Run: headless pygame with SDL's dummy video driver; simulated clock (each Clock.tick advances the game by its frame time, no real sleeping); random seed 0; keys injected as events and as key.get_pressed() state; no mouse input; restart key R tapped at the start of phases 3 and 4.
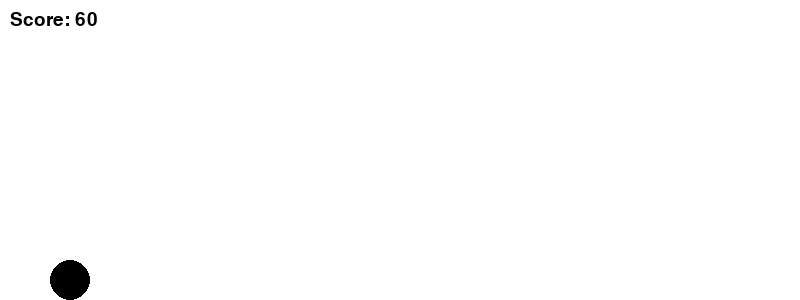
Frame 1 of 4 · flips 1–60 · no input
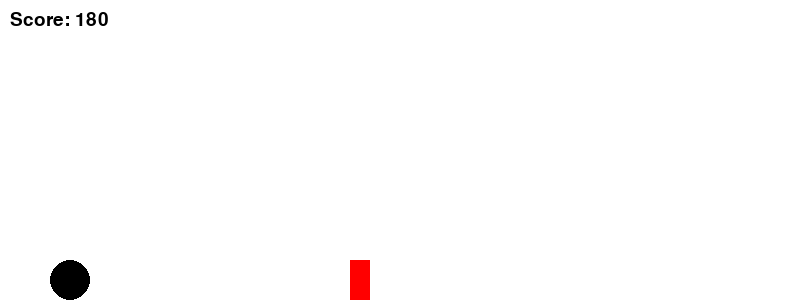
Frame 2 of 4 · flips 61–180 · tapped SPACE, RETURN · held RIGHT (→), D
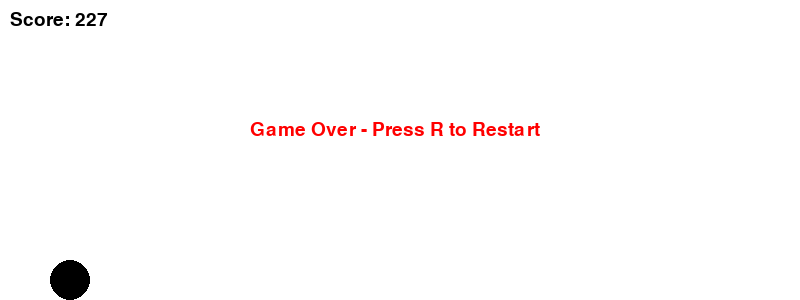
Frame 3 of 4 · flips 181–300 · tapped R · held DOWN (↓), S
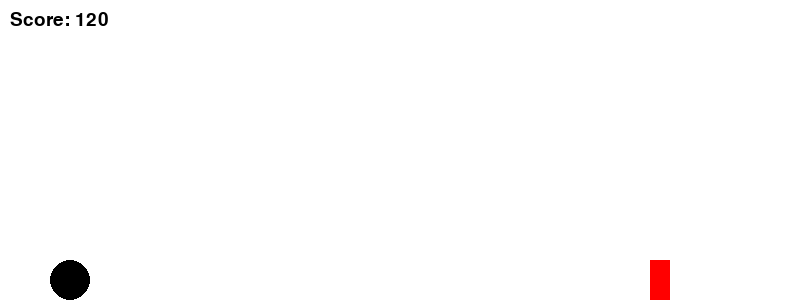
Frame 4 of 4 · flips 301–420 · tapped R · held LEFT (←), A, UP (↑), W

The pygame program that drew these frames:

import pygame
import sys

# --- Game Settings ---
GRAVITY = 1.0  # Doubled gravity
JUMP_STRENGTH = -12.5  # Changed jump strength to half
OBSTACLE_SIZE = [20, 40]
DINO_COLOR = (0, 0, 0)
SPEED_MULTIPLIER = 1.0

def run_game():
    global GRAVITY, JUMP_STRENGTH, OBSTACLE_SIZE, DINO_COLOR, SPEED_MULTIPLIER

    pygame.init()
    screen = pygame.display.set_mode((800, 300))
    pygame.display.set_caption("Dino Game")
    clock = pygame.time.Clock()
    font = pygame.font.SysFont(None, 28)

    paused = False

    def reset_game():
        return {
            "dino": pygame.Rect(50, 260, 40, 40),
            "vel_y": 0,
            "on_ground": True,
            "obstacles": [],
            "spawn_timer": 0,
            "score": 0,
            "speed": 5 * SPEED_MULTIPLIER,
            "speed_multiplier": SPEED_MULTIPLIER,
            "game_over": False,
        }

    state = reset_game()

    while True:
        for event in pygame.event.get():
            if event.type == pygame.QUIT:
                pygame.quit()
                sys.exit()
            if event.type == pygame.KEYDOWN:
                if not state["game_over"] and not paused:
                    if event.key == pygame.K_SPACE and state["on_ground"]:
                        state["vel_y"] = JUMP_STRENGTH
                        state["on_ground"] = False
                elif event.key == pygame.K_r:
                    state = reset_game()
            if event.type == pygame.ACTIVEEVENT:
                if event.state == 1:
                    paused = not event.gain

        if not paused:
            screen.fill((255, 255, 255))

            if not state["game_over"]:
                state["vel_y"] += GRAVITY
                state["dino"].y += int(state["vel_y"])
                if state["dino"].y >= 260:
                    state["dino"].y = 260
                    state["vel_y"] = 0
                    state["on_ground"] = True

                state["spawn_timer"] += 1
                if state["spawn_timer"] > 90:
                    state["spawn_timer"] = 0
                    obs_w, obs_h = OBSTACLE_SIZE
                    state["obstacles"].append(pygame.Rect(800, 300 - obs_h, obs_w, obs_h))

                new_obstacles = []
                for obs in state["obstacles"]:
                    obs.x -= int(state["speed"])
                    if obs.x + obs.width > 0:
                        new_obstacles.append(obs)
                    pygame.draw.rect(screen, (255, 0, 0), obs)
                state["obstacles"] = new_obstacles

                for obs in state["obstacles"]:
                    if state["dino"].colliderect(obs):
                        state["game_over"] = True

                state["score"] += 1
                if state["score"] % 100 == 0:
                    state["speed"] *= 1.1
                    state["speed_multiplier"] *= 1.1

            pygame.draw.circle(screen, DINO_COLOR, (state["dino"].x + 20, state["dino"].y + 20), 20)
            score_text = font.render(f"Score: {state['score']}", True, (0, 0, 0))
            screen.blit(score_text, (10, 10))

            if state["game_over"]:
                msg = font.render("Game Over - Press R to Restart", True, (255, 0, 0))
                screen.blit(msg, (250, 120))
        else:
            pause_msg = font.render("Paused (click game window to resume)", True, (128, 128, 128))
            screen.fill((230, 230, 230))
            screen.blit(pause_msg, (180, 140))

        pygame.display.flip()
        clock.tick(60)

if __name__ == "__main__":
    run_game()
